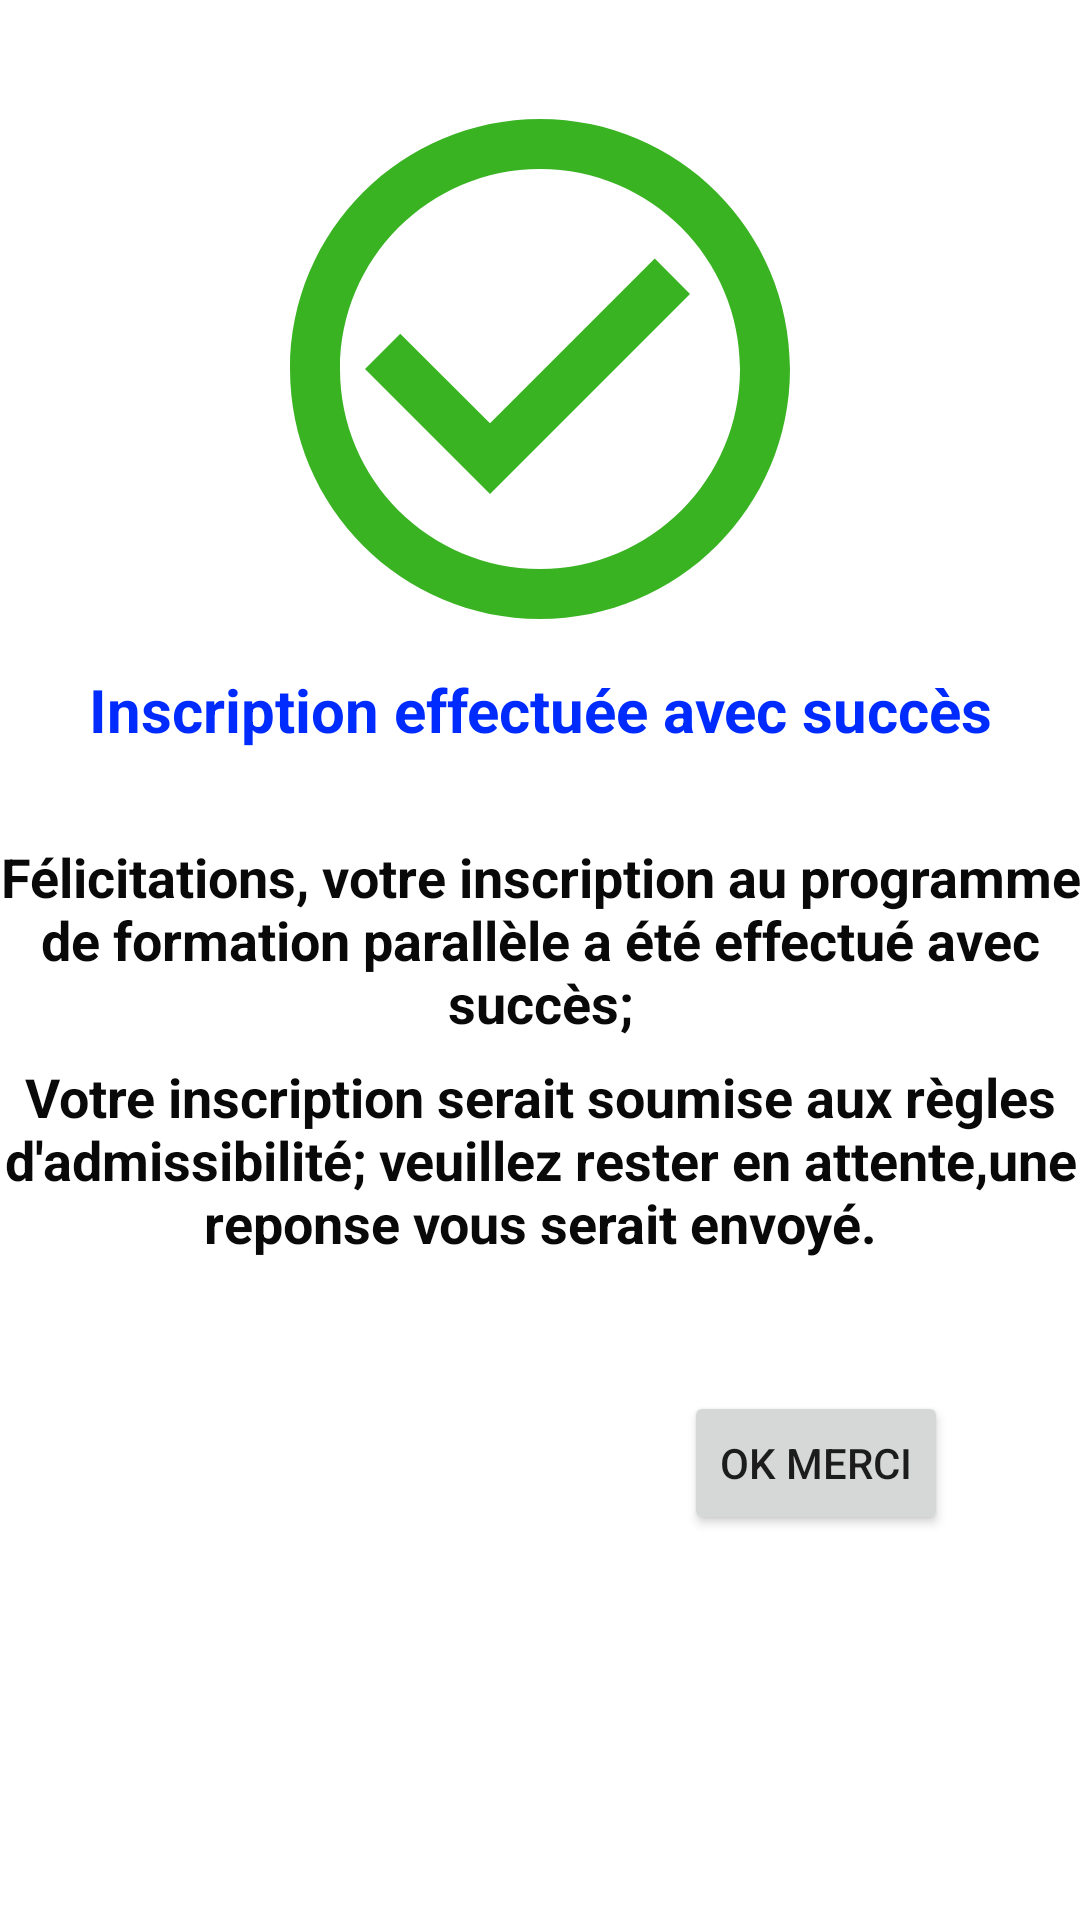

Reconstruct the res/layout file that produces this screen, plus the resources it refers to.
<!-- AndroidManifest.xml: application theme Theme.Tp -->
<!-- res/layout/activity_confirmation.xml -->
<?xml version="1.0" encoding="utf-8"?>
<LinearLayout xmlns:android="http://schemas.android.com/apk/res/android"
    xmlns:app="http://schemas.android.com/apk/res-auto"
    xmlns:tools="http://schemas.android.com/tools"
    android:orientation="vertical"
    android:layout_width="match_parent"
    android:layout_height="match_parent"
    tools:context=".Confirmation_activity">

    <ImageView
        android:layout_width="200dp"
        android:layout_height="200dp"
        android:src="@drawable/validation"
        android:layout_marginTop="23dp"
        android:layout_gravity="center"/>

    <TextView
        android:layout_width="match_parent"
        android:layout_height="wrap_content"
        android:text="Inscription effectuée avec succès"
        android:layout_gravity="center"
        android:gravity="center"
        android:textSize="20dp"
        android:textStyle="bold"
        android:textColor="#002BFF"/>

    <TextView
        android:layout_width="match_parent"
        android:layout_height="wrap_content"
        android:text="Félicitations, votre inscription au programme de formation
parallèle a été effectué avec succès;"
        android:layout_gravity="center"
        android:gravity="center"
        android:textSize="18dp"
        android:layout_marginTop="30dp"
        android:textStyle="bold"
        android:textColor="#090909"/>

    <TextView
        android:layout_width="match_parent"
        android:layout_height="wrap_content"
        android:text="Votre inscription serait soumise aux règles d'admissibilité;
veuillez rester en attente,une reponse vous serait envoyé."
        android:layout_gravity="center"
        android:gravity="center"
        android:textSize="18dp"
        android:layout_marginTop="7dp"
        android:textStyle="bold"
        android:textColor="#090909"/>

    <Button
        android:layout_width="wrap_content"
        android:layout_height="wrap_content"
        android:text="Ok merci"
        android:layout_gravity="end"
        android:layout_marginTop="45dp"
        android:layout_margin="44dp"/>


</LinearLayout>
<!-- resources referenced by this layout -->
<resources>
  <!-- drawable validation (drawable) -->
  <vector android:height="24dp" android:tint="#3AB323"
      android:viewportHeight="24" android:viewportWidth="24"
      android:width="24dp" xmlns:android="http://schemas.android.com/apk/res/android">
      <path android:fillColor="@android:color/white" android:pathData="M16.59,7.58L10,14.17l-3.59,-3.58L5,12l5,5 8,-8zM12,2C6.48,2 2,6.48 2,12s4.48,10 10,10 10,-4.48 10,-10S17.52,2 12,2zM12,20c-4.42,0 -8,-3.58 -8,-8s3.58,-8 8,-8 8,3.58 8,8 -3.58,8 -8,8z"/>
  </vector>
  <style name="Theme.Tp" parent="Theme.MaterialComponents.DayNight.NoActionBar">
          
          <item name="colorPrimary">@color/purple_200</item>
          <item name="colorPrimaryVariant">@color/appColor</item>
          <item name="colorOnPrimary">@color/white</item>
          
          <item name="colorSecondary">@color/teal_200</item>
          <item name="colorSecondaryVariant">@color/teal_700</item>
          <item name="colorOnSecondary">@color/black</item>
          
          <item name="android:statusBarColor" tools:targetApi="l">?attr/colorPrimaryVariant</item>
          
      </style>
  <color name="purple_200">#FFBB86FC</color>
  <color name="appColor">#8C8C8C</color>
  <color name="white">#FFFFFFFF</color>
  <color name="teal_200">#FF03DAC5</color>
  <color name="teal_700">#FF018786</color>
  <color name="black">#FF000000</color>
</resources>
